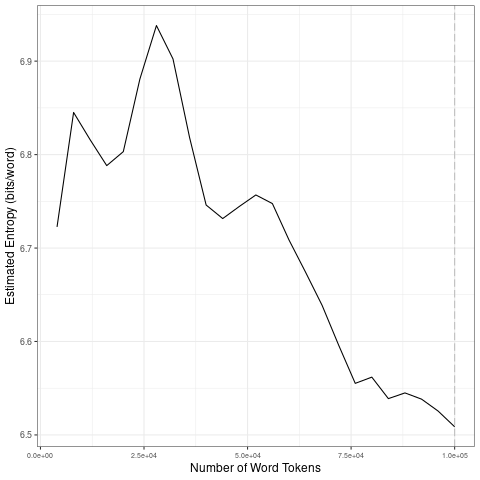

Values plotted in this chart, from the file beside it:
file, entropy.Corpus.Size, entropy.Entropy, sd.Corpus.Size, sd.SD
data/2021_by_es/2021-01-09_tokens_1-gram…, 4000, 6.723, 20000, 0.04554
data/2021_by_es/2021-01-09_tokens_1-gram…, 8000, 6.845, 40000, 0.07584
data/2021_by_es/2021-01-09_tokens_1-gram…, 12000, 6.816, 60000, 0.01862
data/2021_by_es/2021-01-09_tokens_1-gram…, 16000, 6.788, 80000, 0.05086
data/2021_by_es/2021-01-09_tokens_1-gram…, 20000, 6.803, 1e+05, 0.01446
data/2021_by_es/2021-01-09_tokens_1-gram…, 24000, 6.881, 20000, 0.04554
data/2021_by_es/2021-01-09_tokens_1-gram…, 28000, 6.938, 40000, 0.07584
data/2021_by_es/2021-01-09_tokens_1-gram…, 32000, 6.902, 60000, 0.01862
data/2021_by_es/2021-01-09_tokens_1-gram…, 36000, 6.818, 80000, 0.05086
data/2021_by_es/2021-01-09_tokens_1-gram…, 40000, 6.746, 1e+05, 0.01446
data/2021_by_es/2021-01-09_tokens_1-gram…, 44000, 6.732, 20000, 0.04554
data/2021_by_es/2021-01-09_tokens_1-gram…, 48000, 6.744, 40000, 0.07584
data/2021_by_es/2021-01-09_tokens_1-gram…, 52000, 6.757, 60000, 0.01862
data/2021_by_es/2021-01-09_tokens_1-gram…, 56000, 6.748, 80000, 0.05086
data/2021_by_es/2021-01-09_tokens_1-gram…, 60000, 6.709, 1e+05, 0.01446
data/2021_by_es/2021-01-09_tokens_1-gram…, 64000, 6.674, 20000, 0.04554
data/2021_by_es/2021-01-09_tokens_1-gram…, 68000, 6.639, 40000, 0.07584
data/2021_by_es/2021-01-09_tokens_1-gram…, 72000, 6.596, 60000, 0.01862
data/2021_by_es/2021-01-09_tokens_1-gram…, 76000, 6.555, 80000, 0.05086
data/2021_by_es/2021-01-09_tokens_1-gram…, 80000, 6.562, 1e+05, 0.01446
data/2021_by_es/2021-01-09_tokens_1-gram…, 84000, 6.539, 20000, 0.04554
data/2021_by_es/2021-01-09_tokens_1-gram…, 88000, 6.545, 40000, 0.07584
data/2021_by_es/2021-01-09_tokens_1-gram…, 92000, 6.538, 60000, 0.01862
data/2021_by_es/2021-01-09_tokens_1-gram…, 96000, 6.526, 80000, 0.05086
data/2021_by_es/2021-01-09_tokens_1-gram…, 1e+05, 6.509, 1e+05, 0.01446
